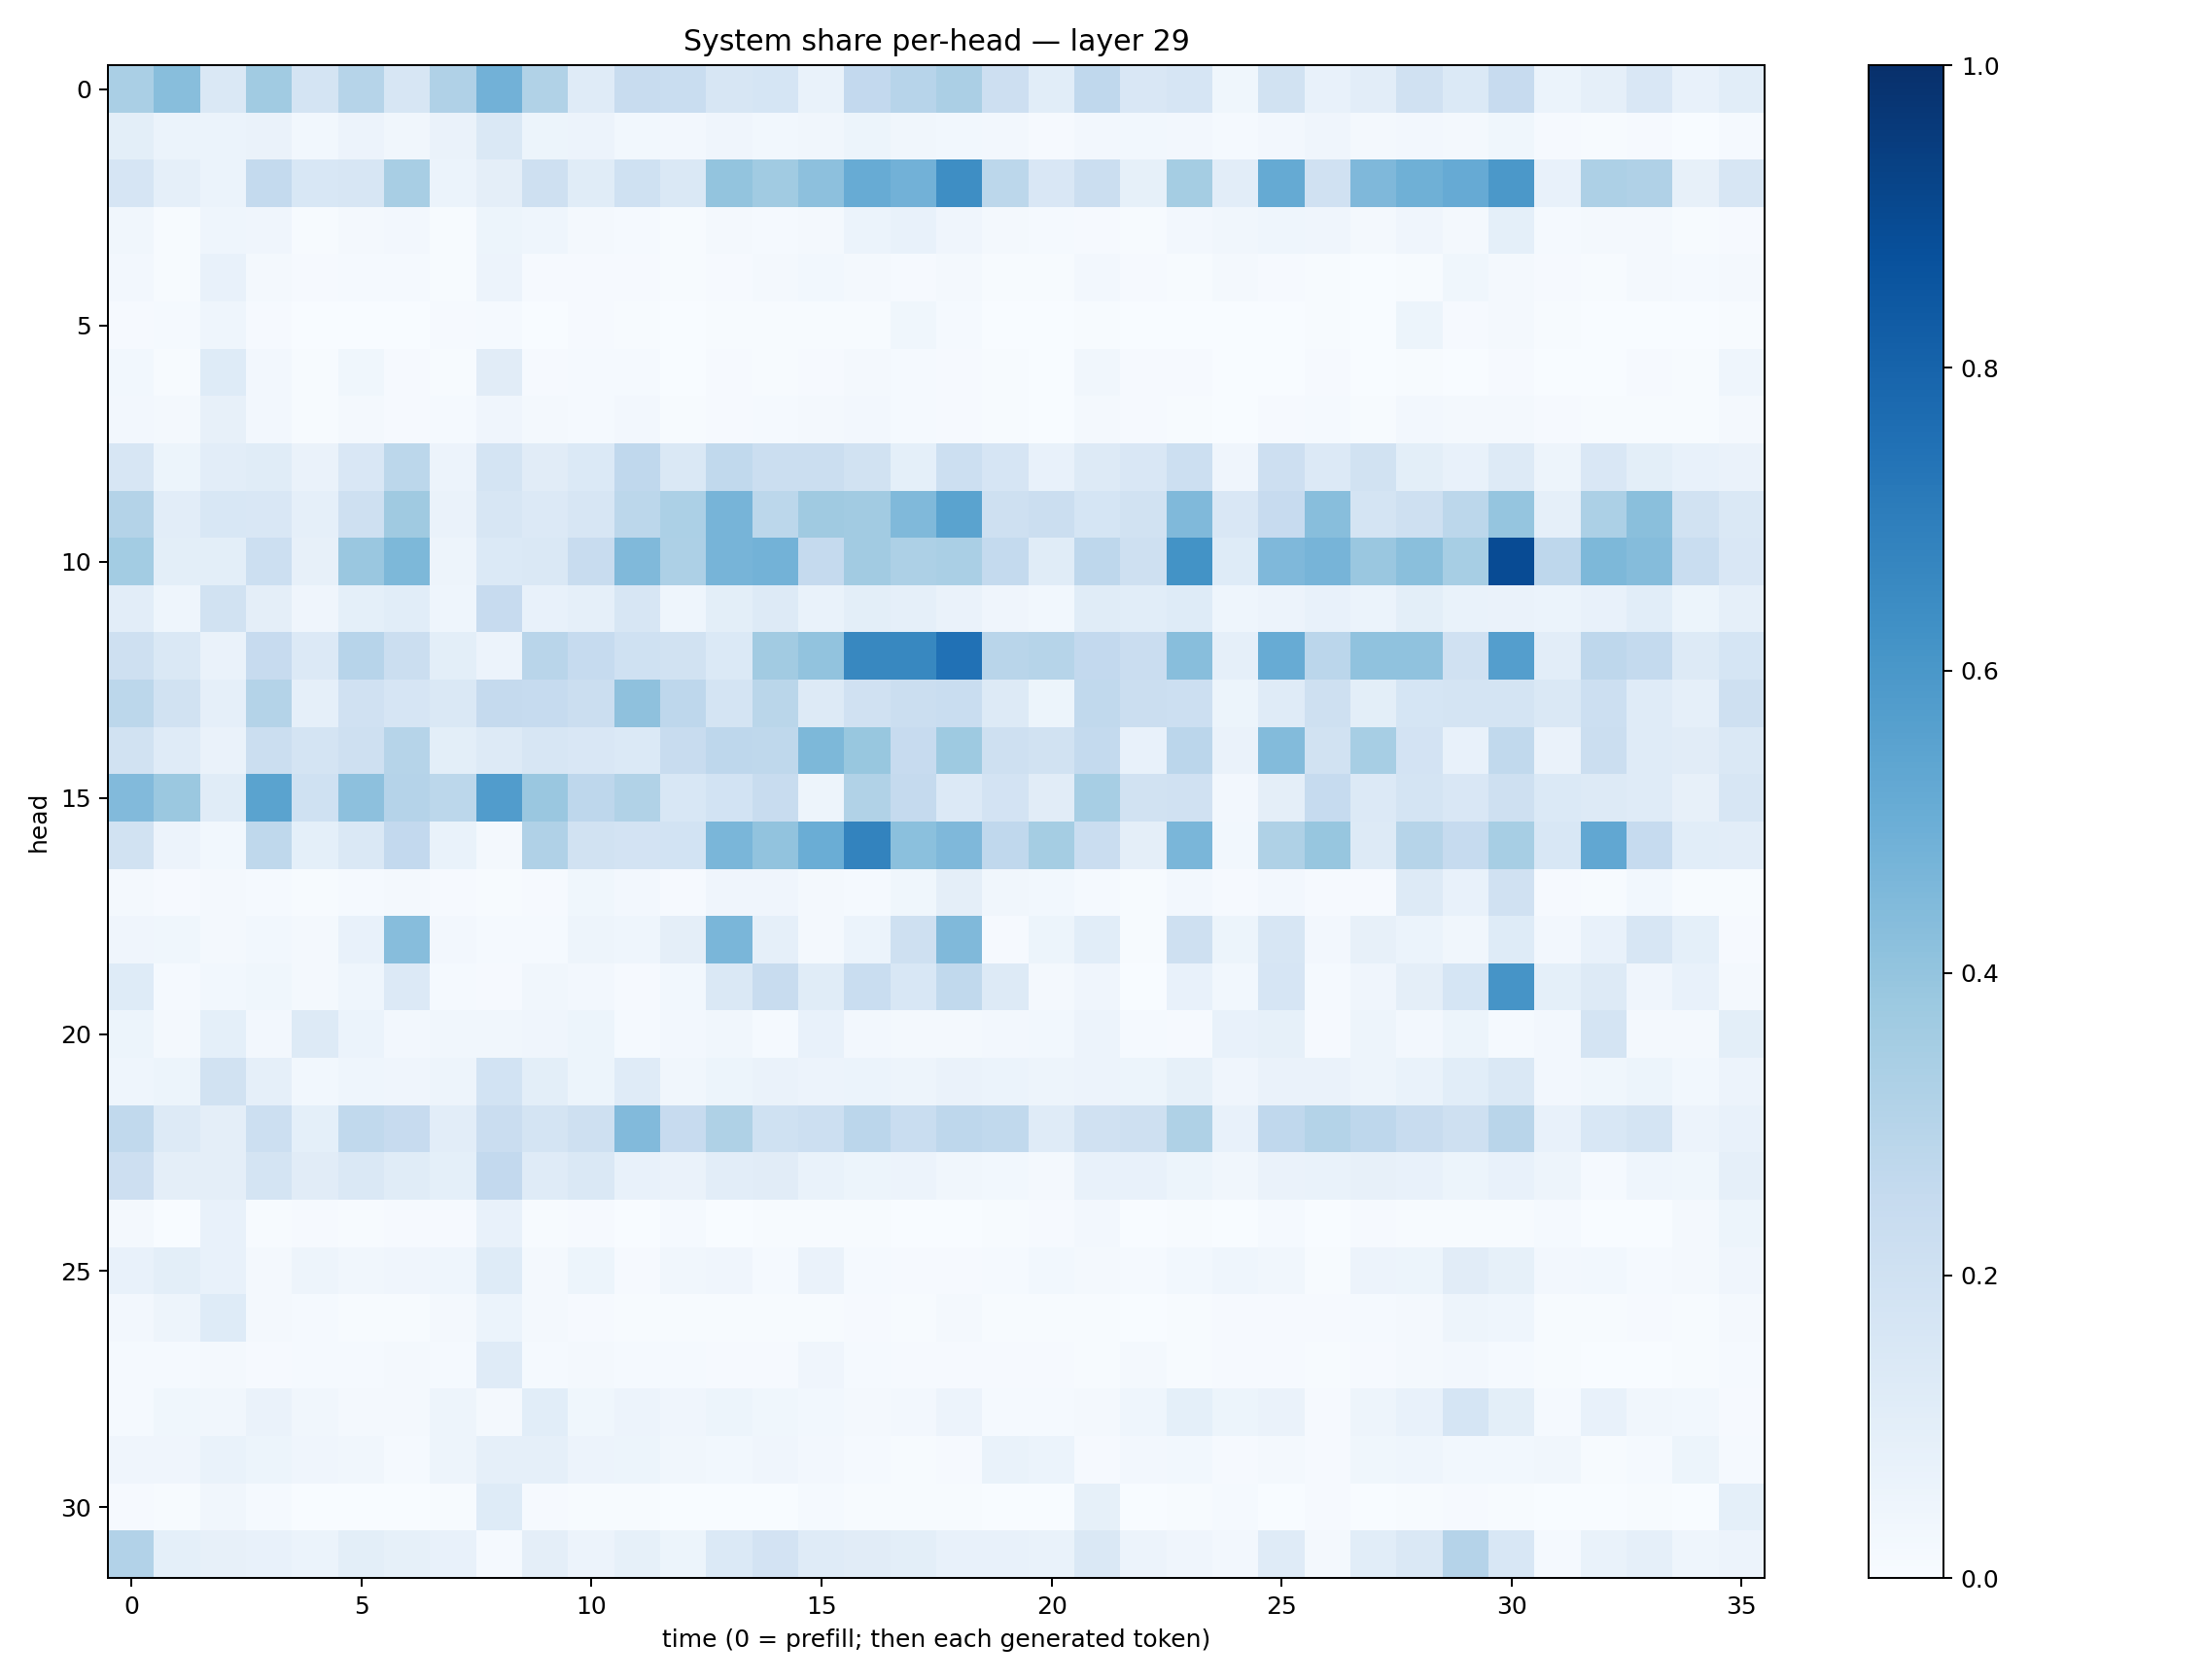

Values plotted in this chart, from the file beside it:
0.336352, 0.42842796, 0.14591576, 0.36468562, 0.17371568, 0.2971538, 0.1635112, 0.31957117, 0.48349297, 0.31524876, 0.1190034, 0.2378941, 0.23208603, 0.16339676, 0.17100754, 0.067002885, 0.2600018, 0.2937648, 0.33420712, 0.21332996, 0.10859633, 0.2692085, 0.14847967, 0.1664771
0.09886, 0.05866, 0.06245, 0.06417, 0.03058, 0.05739, 0.03173, 0.0661, 0.1427, 0.05422, 0.05828, 0.02784, 0.02503, 0.04112, 0.03008, 0.03316, 0.05459, 0.03433, 0.02747, 0.02545, 0.009668, 0.02431, 0.03021, 0.02498
0.1675, 0.08651, 0.05925, 0.2577, 0.1553, 0.1613, 0.3399, 0.05991, 0.09711, 0.2077, 0.1154, 0.2025, 0.1454, 0.4005, 0.366, 0.4166, 0.5104, 0.4841, 0.6401, 0.2778, 0.1511, 0.2205, 0.08484, 0.3534
0.03199, 0.005075, 0.04439, 0.04296, 0.007747, 0.01781, 0.02565, 0.005262, 0.05427, 0.04504, 0.01889, 0.01447, 0.005808, 0.01583, 0.01502, 0.01659, 0.0616, 0.07473, 0.04128, 0.02148, 0.01374, 0.01144, 0.007295, 0.02662
0.02629, 0.007467, 0.07664, 0.02087, 0.007863, 0.01357, 0.01297, 0.007668, 0.05577, 0.01164, 0.01144, 0.01054, 0.007369, 0.008382, 0.01711, 0.02853, 0.02074, 0.009789, 0.01863, 0.005898, 0.00631, 0.02483, 0.01095, 0.006408
0.00839, 0.01176, 0.04589, 0.009178, 0.0021, 0.003211, 0.002316, 0.01121, 0.01538, 0.003805, 0.008243, 0.004559, 0.002766, 0.004102, 0.00438, 0.006277, 0.004118, 0.03863, 0.01303, 0.00184, 0.001397, 0.004191, 0.003443, 0.002638
0.03036, 0.005007, 0.1214, 0.02411, 0.005395, 0.03646, 0.01164, 0.006273, 0.1112, 0.01055, 0.01224, 0.01266, 0.0028, 0.009138, 0.007758, 0.009538, 0.01697, 0.01269, 0.009431, 0.004474, 0.001703, 0.03285, 0.01058, 0.009386
0.02631, 0.02032, 0.07816, 0.0272, 0.006842, 0.01628, 0.01121, 0.0121, 0.04164, 0.01736, 0.01238, 0.02474, 0.005368, 0.009505, 0.0154, 0.01931, 0.02409, 0.01491, 0.009061, 0.006046, 0.002295, 0.01784, 0.008237, 0.007181
0.1615, 0.05452, 0.1032, 0.1171, 0.06609, 0.1487, 0.278, 0.05521, 0.1756, 0.111, 0.1368, 0.2686, 0.1484, 0.264, 0.219, 0.2242, 0.1921, 0.09249, 0.2168, 0.1654, 0.07131, 0.1299, 0.1489, 0.2157
0.3055, 0.1043, 0.1534, 0.1504, 0.08676, 0.2082, 0.3674, 0.06557, 0.1628, 0.1346, 0.1626, 0.2778, 0.3306, 0.4718, 0.2811, 0.3709, 0.3617, 0.4473, 0.5475, 0.2052, 0.2197, 0.1712, 0.1914, 0.4473
0.3557, 0.09784, 0.1003, 0.2174, 0.08049, 0.3834, 0.4562, 0.05013, 0.1376, 0.1463, 0.2413, 0.4475, 0.3253, 0.4703, 0.4767, 0.2528, 0.3608, 0.3268, 0.3374, 0.2555, 0.1152, 0.2773, 0.2067, 0.6195
0.1024, 0.04536, 0.1922, 0.09591, 0.04013, 0.09221, 0.1057, 0.04412, 0.2442, 0.07451, 0.0898, 0.1585, 0.04665, 0.1001, 0.127, 0.06859, 0.09936, 0.08742, 0.06289, 0.04112, 0.02938, 0.117, 0.109, 0.1248
0.2058, 0.1463, 0.06465, 0.2433, 0.1336, 0.2965, 0.2225, 0.1014, 0.05552, 0.291, 0.2482, 0.2, 0.1899, 0.14, 0.3611, 0.403, 0.6612, 0.6604, 0.7462, 0.2918, 0.299, 0.2598, 0.2277, 0.4258
0.2786, 0.1893, 0.08919, 0.305, 0.08917, 0.196, 0.1659, 0.1445, 0.2505, 0.25, 0.2243, 0.412, 0.2759, 0.1758, 0.2874, 0.1274, 0.1991, 0.2247, 0.2315, 0.1289, 0.05186, 0.2639, 0.2246, 0.2159
0.1939, 0.1189, 0.0651, 0.2216, 0.1721, 0.2069, 0.2979, 0.09814, 0.1257, 0.1623, 0.1522, 0.1379, 0.2384, 0.2771, 0.2703, 0.4558, 0.3899, 0.2422, 0.3713, 0.2107, 0.1943, 0.2552, 0.07475, 0.2823
0.4433, 0.3799, 0.1151, 0.5503, 0.2, 0.4163, 0.3021, 0.2798, 0.5749, 0.383, 0.2735, 0.3156, 0.1537, 0.1867, 0.241, 0.04695, 0.3154, 0.2524, 0.1366, 0.182, 0.1094, 0.3471, 0.1927, 0.1979
0.1951, 0.05511, 0.03054, 0.2724, 0.09113, 0.141, 0.2617, 0.06823, 0.0158, 0.3185, 0.1924, 0.1799, 0.185, 0.4618, 0.4049, 0.502, 0.6791, 0.4211, 0.453, 0.2664, 0.3541, 0.2271, 0.09422, 0.462
0.0175, 0.009893, 0.02004, 0.01329, 0.007483, 0.01339, 0.01958, 0.00992, 0.006329, 0.009786, 0.03538, 0.02428, 0.01024, 0.03959, 0.04027, 0.01711, 0.01408, 0.03817, 0.09641, 0.03444, 0.03097, 0.01198, 0.007286, 0.02443
0.04212, 0.03739, 0.02067, 0.02927, 0.01872, 0.07553, 0.4316, 0.02562, 0.0138, 0.01504, 0.04948, 0.04387, 0.09613, 0.4634, 0.08975, 0.02139, 0.05983, 0.2056, 0.4489, 0.01018, 0.05181, 0.1063, 0.005138, 0.2084
0.1241, 0.01495, 0.03101, 0.03603, 0.01742, 0.04471, 0.1366, 0.01173, 0.009957, 0.03247, 0.02518, 0.008114, 0.02973, 0.1427, 0.2367, 0.1172, 0.233, 0.154, 0.2656, 0.1286, 0.02081, 0.04101, 0.002804, 0.07396
0.05232, 0.01913, 0.09119, 0.02508, 0.1282, 0.05926, 0.02684, 0.03424, 0.03127, 0.04218, 0.05218, 0.01409, 0.02377, 0.03309, 0.01232, 0.07659, 0.02437, 0.01563, 0.01869, 0.02605, 0.03052, 0.05799, 0.01392, 0.009331
0.04576, 0.05427, 0.1886, 0.08912, 0.03112, 0.0447, 0.03985, 0.04918, 0.1856, 0.1011, 0.05121, 0.1175, 0.03183, 0.05175, 0.06333, 0.05803, 0.06, 0.04975, 0.0638, 0.0588, 0.04736, 0.0562, 0.05381, 0.08478
0.2625, 0.1306, 0.09426, 0.2155, 0.09149, 0.2648, 0.2445, 0.1037, 0.2289, 0.1725, 0.2045, 0.4448, 0.2438, 0.3218, 0.2007, 0.2166, 0.2819, 0.232, 0.2737, 0.2621, 0.1182, 0.197, 0.2103, 0.3219
0.2114, 0.09525, 0.09513, 0.1721, 0.1107, 0.1427, 0.1137, 0.09155, 0.2596, 0.1177, 0.1423, 0.07798, 0.06433, 0.1029, 0.1123, 0.06646, 0.05355, 0.05583, 0.03217, 0.02897, 0.02033, 0.07437, 0.07346, 0.05377
0.02097, 0.003273, 0.07119, 0.005656, 0.01049, 0.003917, 0.01036, 0.00788, 0.07242, 0.004803, 0.008592, 0.002033, 0.01202, 0.003564, 0.005451, 0.004188, 0.004306, 0.001862, 0.003605, 0.005591, 0.008073, 0.0246, 0.003487, 0.004132
0.07308, 0.0999, 0.07374, 0.02018, 0.04793, 0.03432, 0.03954, 0.04407, 0.1222, 0.01813, 0.0534, 0.0109, 0.0313, 0.04088, 0.01476, 0.06442, 0.01526, 0.00857, 0.01128, 0.01429, 0.03051, 0.02112, 0.01216, 0.02801
0.0236, 0.05034, 0.1244, 0.02232, 0.0127, 0.007466, 0.00656, 0.01955, 0.06009, 0.01857, 0.008543, 0.00705, 0.005463, 0.006707, 0.005089, 0.007597, 0.01029, 0.004166, 0.01565, 0.007179, 0.004332, 0.006225, 0.00345, 0.004916
0.01427, 0.01391, 0.01847, 0.009708, 0.01307, 0.01408, 0.01808, 0.01395, 0.1188, 0.0135, 0.02098, 0.01217, 0.01437, 0.01127, 0.009117, 0.03932, 0.01254, 0.008005, 0.01089, 0.01171, 0.008735, 0.005675, 0.02034, 0.007404
0.01499, 0.03766, 0.03384, 0.06301, 0.03354, 0.01572, 0.01756, 0.04759, 0.01945, 0.1091, 0.03563, 0.0564, 0.0401, 0.05102, 0.03562, 0.03065, 0.02004, 0.02578, 0.05749, 0.0139, 0.01421, 0.01682, 0.04589, 0.09084
0.04102, 0.03991, 0.06876, 0.05145, 0.04275, 0.03228, 0.01268, 0.04714, 0.08941, 0.08902, 0.05656, 0.05332, 0.0315, 0.02768, 0.04216, 0.02566, 0.01505, 0.007508, 0.007916, 0.07003, 0.06237, 0.01022, 0.02344, 0.02837
0.01034, 0.005276, 0.03398, 0.01461, 0.003375, 0.001595, 0.001534, 0.00419, 0.1247, 0.008255, 0.004562, 0.004006, 0.001676, 0.00291, 0.002065, 0.01387, 0.00422, 0.005351, 0.003981, 0.0015, 0.0008483, 0.08591, 0.002849, 0.00514
0.3103, 0.09271, 0.07909, 0.07264, 0.05962, 0.1008, 0.08475, 0.07083, 0.01329, 0.09402, 0.05837, 0.08267, 0.05135, 0.1398, 0.1798, 0.1202, 0.1116, 0.09932, 0.07578, 0.07714, 0.06874, 0.1457, 0.0569, 0.04212
